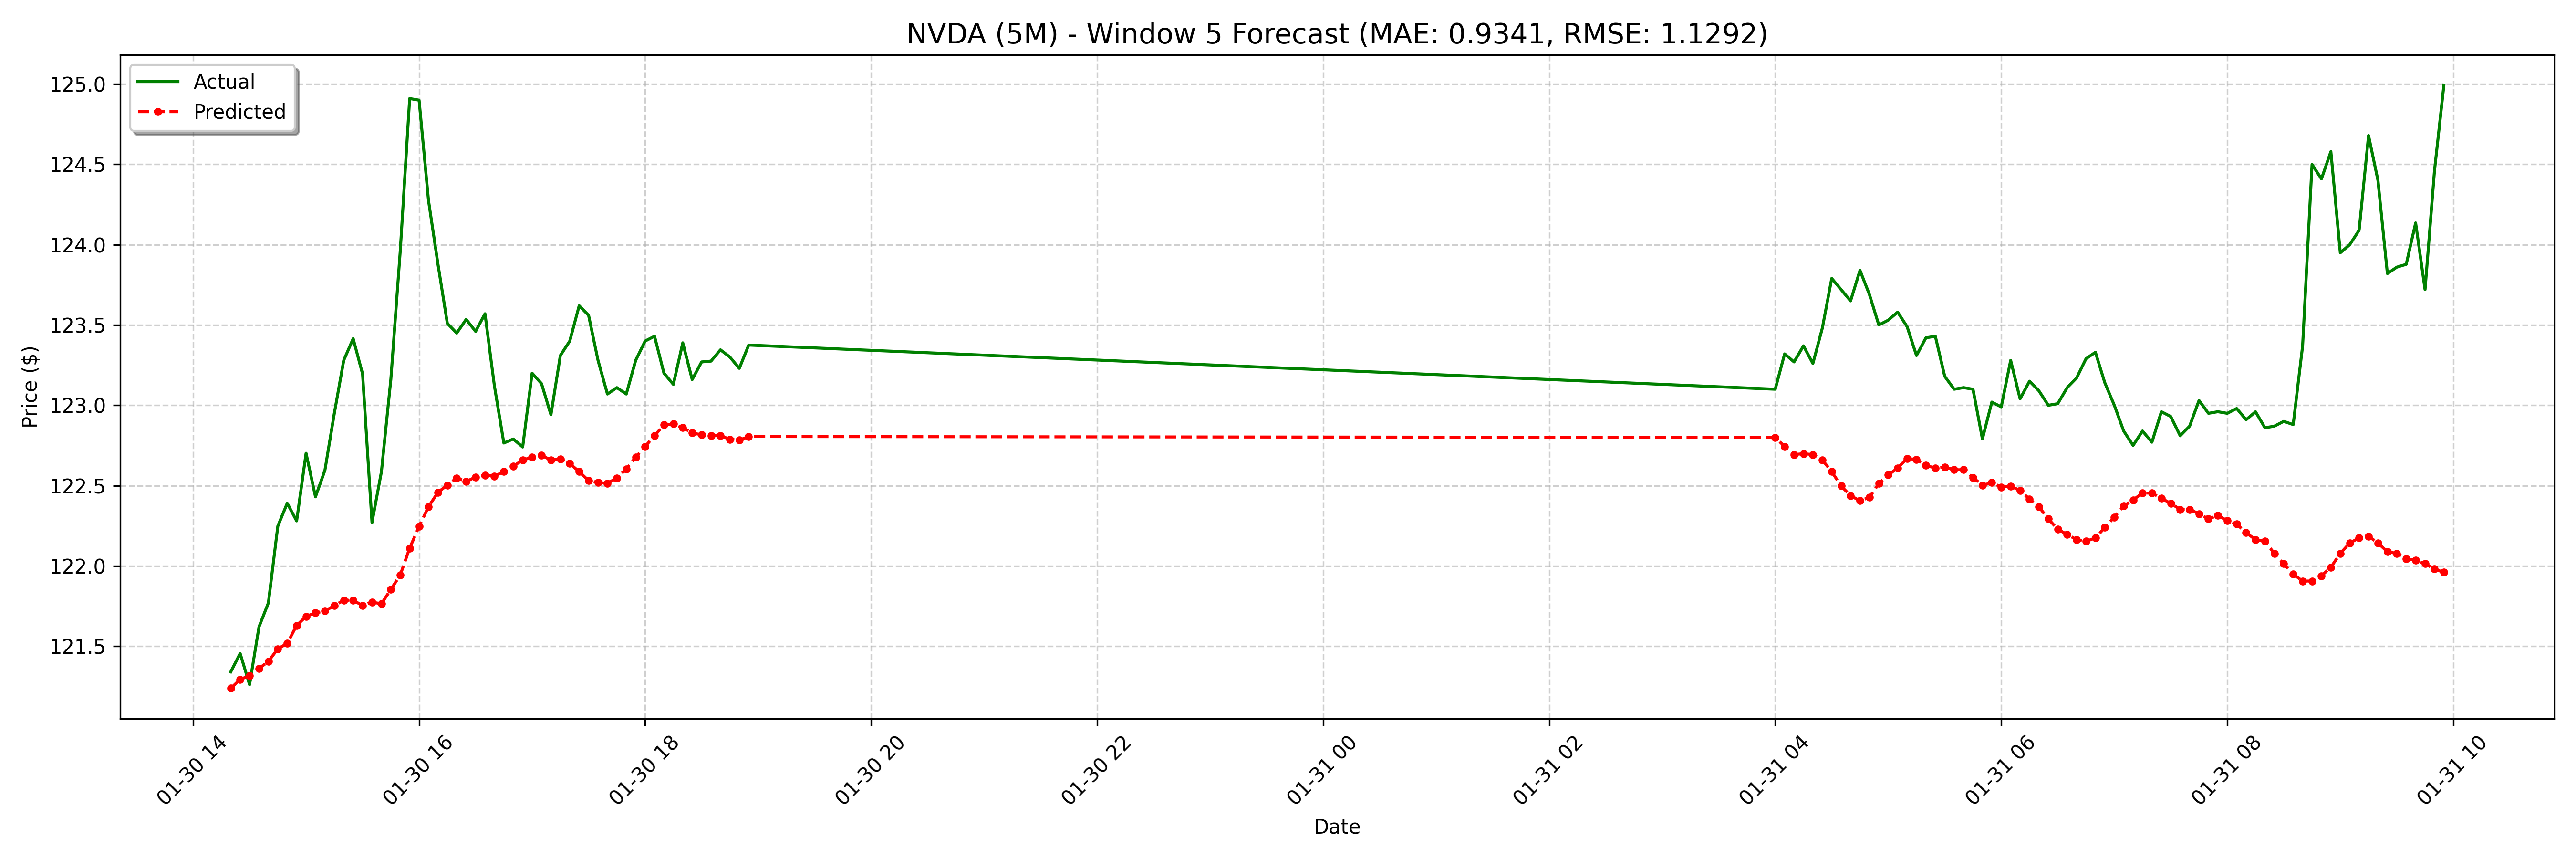

The data file committed next to this chart (first rows):
date, actual, forecast
2025-01-30 14:20:00-05:00, 121.3, 121.2
2025-01-30 14:25:00-05:00, 121.5, 121.3
2025-01-30 14:30:00-05:00, 121.3, 121.3
2025-01-30 14:35:00-05:00, 121.6, 121.4
2025-01-30 14:40:00-05:00, 121.8, 121.4
2025-01-30 14:45:00-05:00, 122.2, 121.5
2025-01-30 14:50:00-05:00, 122.4, 121.5
2025-01-30 14:55:00-05:00, 122.3, 121.6
2025-01-30 15:00:00-05:00, 122.7, 121.7
2025-01-30 15:05:00-05:00, 122.4, 121.7
2025-01-30 15:10:00-05:00, 122.6, 121.7
2025-01-30 15:15:00-05:00, 123, 121.8
2025-01-30 15:20:00-05:00, 123.3, 121.8
2025-01-30 15:25:00-05:00, 123.4, 121.8
2025-01-30 15:30:00-05:00, 123.2, 121.8
2025-01-30 15:35:00-05:00, 122.3, 121.8
2025-01-30 15:40:00-05:00, 122.6, 121.8
2025-01-30 15:45:00-05:00, 123.2, 121.9
2025-01-30 15:50:00-05:00, 124, 121.9
2025-01-30 15:55:00-05:00, 124.9, 122.1
2025-01-30 16:00:00-05:00, 124.9, 122.2
2025-01-30 16:05:00-05:00, 124.3, 122.4
2025-01-30 16:10:00-05:00, 123.9, 122.5
2025-01-30 16:15:00-05:00, 123.5, 122.5
2025-01-30 16:20:00-05:00, 123.4, 122.5
2025-01-30 16:25:00-05:00, 123.5, 122.5
2025-01-30 16:30:00-05:00, 123.5, 122.6
2025-01-30 16:35:00-05:00, 123.6, 122.6
2025-01-30 16:40:00-05:00, 123.1, 122.6
2025-01-30 16:45:00-05:00, 122.8, 122.6
2025-01-30 16:50:00-05:00, 122.8, 122.6
2025-01-30 16:55:00-05:00, 122.7, 122.7
2025-01-30 17:00:00-05:00, 123.2, 122.7
2025-01-30 17:05:00-05:00, 123.1, 122.7
2025-01-30 17:10:00-05:00, 122.9, 122.7
2025-01-30 17:15:00-05:00, 123.3, 122.7
2025-01-30 17:20:00-05:00, 123.4, 122.6
2025-01-30 17:25:00-05:00, 123.6, 122.6
2025-01-30 17:30:00-05:00, 123.6, 122.5
2025-01-30 17:35:00-05:00, 123.3, 122.5
2025-01-30 17:40:00-05:00, 123.1, 122.5
2025-01-30 17:45:00-05:00, 123.1, 122.5
2025-01-30 17:50:00-05:00, 123.1, 122.6
2025-01-30 17:55:00-05:00, 123.3, 122.7
2025-01-30 18:00:00-05:00, 123.4, 122.7
2025-01-30 18:05:00-05:00, 123.4, 122.8
2025-01-30 18:10:00-05:00, 123.2, 122.9
2025-01-30 18:15:00-05:00, 123.1, 122.9
2025-01-30 18:20:00-05:00, 123.4, 122.9
2025-01-30 18:25:00-05:00, 123.2, 122.8
2025-01-30 18:30:00-05:00, 123.3, 122.8
2025-01-30 18:35:00-05:00, 123.3, 122.8
2025-01-30 18:40:00-05:00, 123.3, 122.8
2025-01-30 18:45:00-05:00, 123.3, 122.8
2025-01-30 18:50:00-05:00, 123.2, 122.8
2025-01-30 18:55:00-05:00, 123.4, 122.8
2025-01-31 04:00:00-05:00, 123.1, 122.8
2025-01-31 04:05:00-05:00, 123.3, 122.7
2025-01-31 04:10:00-05:00, 123.3, 122.7
2025-01-31 04:15:00-05:00, 123.4, 122.7
... 68 more rows
